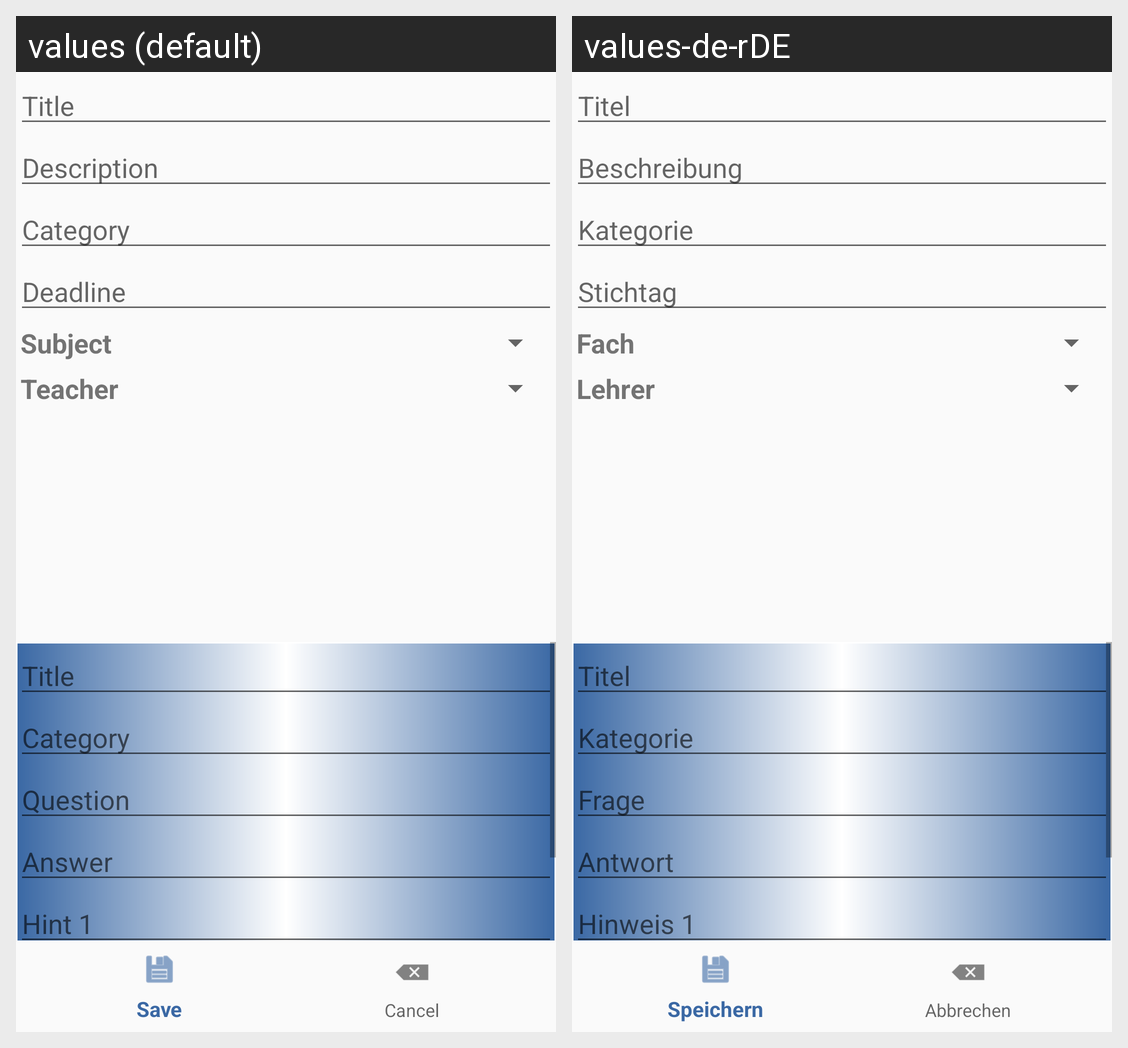

This grid shows one Android layout under two languages. Give, for every string resource on the screen, its name, the default text and each shown locale's text.
Android screen res/layout/learning_card_group_entry_activity.xml rendered under 2 locales, left to right: values (default), values-de-rDE. Device: Nexus 5 (rendered at 1080×1920; each locale shown at half size, 540×960, under a caption strip naming it); theme AppTheme.
Strings drawn on this screen, with the default value and each locale's value (text and hints the layout hard-codes, and strings that could not be matched under every locale, appear in the picture but are not listed):

sys_title
  values: Title
  values-de-rDE: Titel

sys_description
  values: Description
  values-de-rDE: Beschreibung

todo_category
  values: Category
  values-de-rDE: Kategorie

learningCard_group_deadline
  values: Deadline
  values-de-rDE: Stichtag

timetable_lesson
  values: Subject
  values-de-rDE: Fach

timetable_teacher
  values: Teacher
  values-de-rDE: Lehrer

learningCard_question
  values: Question
  values-de-rDE: Frage

learningCard_answer
  values: Answer
  values-de-rDE: Antwort

learningCard_note1
  values: Hint 1
  values-de-rDE: Hinweis 1
